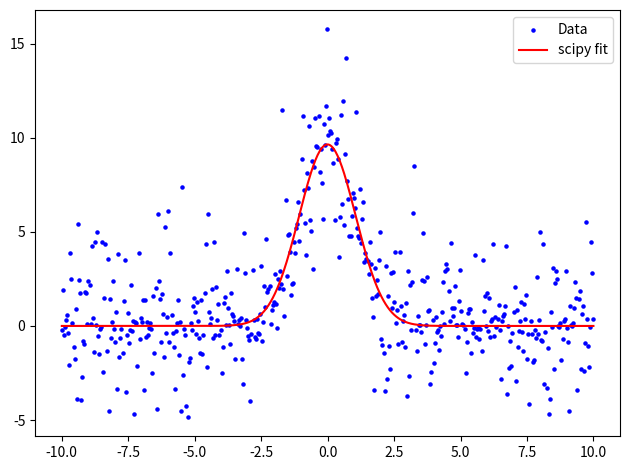

Generate this figure with matplotlib:
import numpy as np
import matplotlib.pyplot as plt
from numpy import random as rnd
from scipy import optimize as opt

def data_set(a):
    x = np.linspace(-10.,10.,num=500)
    y = a[2]*np.exp(-(x-a[0])**2/(2.*a[1]**2))

    sigma = np.zeros(len(x), float)
    for i in range(len(y)):
        sigma[i] = 4.*rnd.random()
        y[i] = rnd.normal(y[i], sigma[i])

    return x,y

def func(x,m,s,h):
    gauss = h*np.exp(-(x-m)**2/(2.*s**2))
    return gauss


#---------main----------#

a = [0.,1.,10.]
a = np.array(a)
x,y = data_set(a)

popt, pcov = opt.curve_fit(func, x, y, p0=(a[0],a[1],a[2]))

gauss = lambda x:  popt[2]*np.exp(-(x-popt[0])**2/(2.*popt[1]**2))

#labels = []
#labels.append("mean = {0:.4g}".format(lsq.x[0]))
#labels.append("norm = {0:.4g}".format(lsq.x[2]))
#labels.append("$\sigma$ = {0:.4g}".format(lsq.x[1]))

plt.scatter(x,y,s=5,color="blue",label="Data")
plt.plot(x,gauss(x),color="red",label="scipy fit")

plt.legend()
#plt.legend(labels, loc='best', fontsize='small', 
#          fancybox=True)
plt.tight_layout()
plt.show()